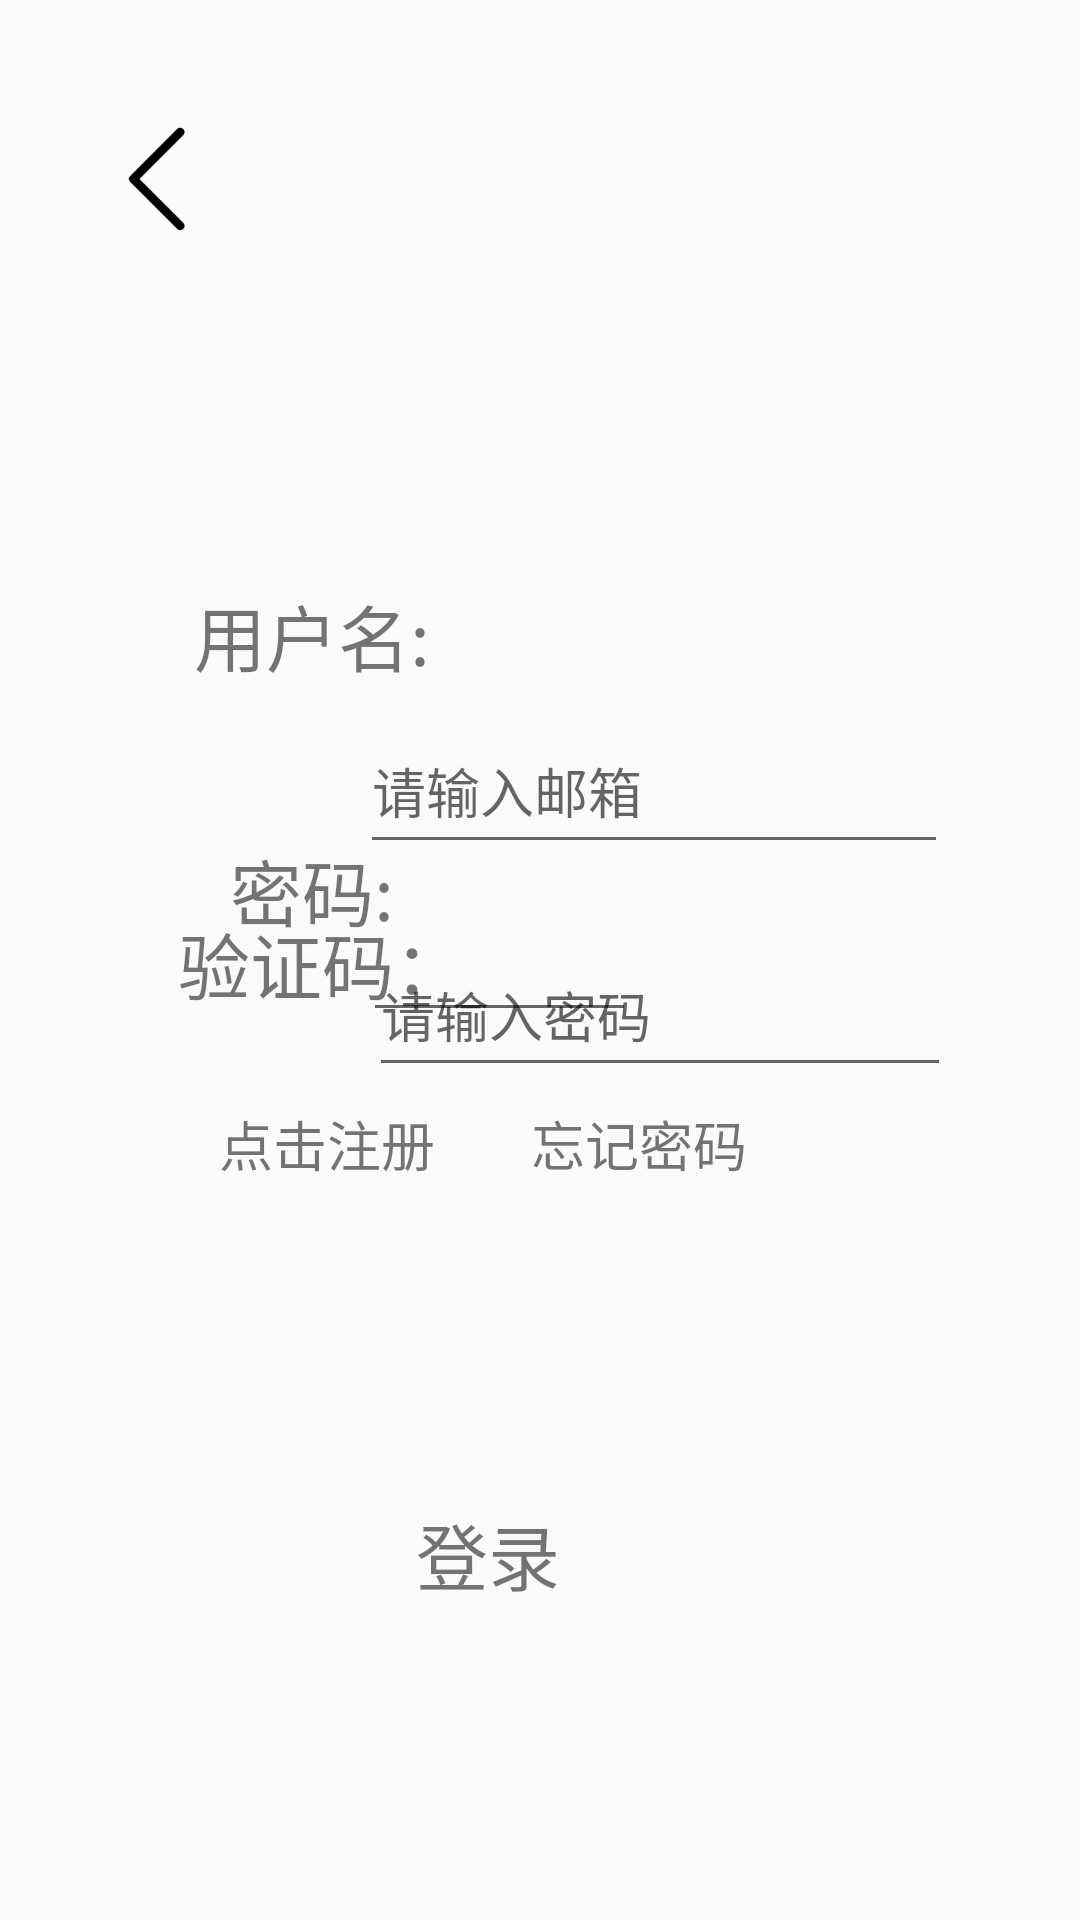

Reconstruct the res/layout file that produces this screen, plus the resources it refers to.
<!-- AndroidManifest.xml: application theme AppTheme -->
<!-- res/layout/activity_login.xml -->
<?xml version="1.0" encoding="utf-8"?>
<android.support.constraint.ConstraintLayout xmlns:android="http://schemas.android.com/apk/res/android"
    xmlns:app="http://schemas.android.com/apk/res-auto"
    xmlns:tools="http://schemas.android.com/tools"
    android:layout_width="match_parent"
    android:layout_height="match_parent"
    tools:context=".UserPackage.View.LoginActivity">

    <TextView
        android:id="@+id/tv_register"
        android:layout_width="90dp"
        android:layout_height="24dp"
        android:layout_marginStart="64dp"
        android:layout_marginLeft="64dp"
        android:layout_marginBottom="248dp"
        android:gravity="center"
        android:text="点击注册"
        android:textSize="18sp"
        app:layout_constraintBottom_toBottomOf="parent"
        app:layout_constraintStart_toStartOf="parent" />

    <TextView
        android:id="@+id/tv_login"
        android:layout_width="248dp"
        android:layout_height="47dp"
        android:layout_marginStart="8dp"
        android:layout_marginLeft="8dp"
        android:layout_marginTop="132dp"
        android:layout_marginEnd="67dp"
        android:layout_marginRight="67dp"
        android:gravity="center"
        android:text="登录"
        android:textSize="24sp"
        app:layout_constraintEnd_toEndOf="parent"
        app:layout_constraintHorizontal_bias="0.829"
        app:layout_constraintStart_toStartOf="parent"
        app:layout_constraintTop_toBottomOf="@+id/et_password" />

    <EditText
        android:id="@+id/et_username"
        android:layout_width="196dp"
        android:layout_height="52dp"
        android:layout_marginTop="236dp"
        android:layout_marginEnd="44dp"
        android:layout_marginRight="44dp"
        android:ems="10"
        android:hint="请输入邮箱"
        android:inputType="textEmailAddress"
        app:layout_constraintEnd_toEndOf="parent"
        app:layout_constraintTop_toTopOf="parent" />

    <EditText
        android:id="@+id/et_password"
        android:layout_width="194dp"
        android:layout_height="51dp"
        android:layout_marginStart="8dp"
        android:layout_marginLeft="8dp"
        android:layout_marginEnd="35dp"
        android:layout_marginRight="35dp"
        android:layout_marginBottom="8dp"
        android:ems="10"
        android:hint="请输入密码"
        android:inputType="textPassword"
        app:layout_constraintBottom_toBottomOf="parent"
        app:layout_constraintEnd_toEndOf="parent"
        app:layout_constraintHorizontal_bias="0.936"
        app:layout_constraintStart_toStartOf="parent"
        app:layout_constraintTop_toBottomOf="@+id/et_username"
        app:layout_constraintVertical_bias="0.08" />

    <TextView
        android:id="@+id/tv_password"
        android:layout_width="96dp"
        android:layout_height="44dp"
        android:layout_marginStart="56dp"
        android:layout_marginLeft="56dp"
        android:layout_marginBottom="371dp"
        android:gravity="center"
        android:text="密码:"
        android:textSize="24sp"
        app:layout_constraintBottom_toBottomOf="parent"
        app:layout_constraintStart_toStartOf="parent"
        app:layout_constraintTop_toBottomOf="@+id/tv_username" />

    <TextView
        android:id="@+id/tv_username"
        android:layout_width="96dp"
        android:layout_height="44dp"
        android:layout_marginStart="56dp"
        android:layout_marginLeft="56dp"
        android:layout_marginTop="239dp"
        android:layout_marginBottom="41dp"
        android:gravity="center"
        android:text="用户名:"
        android:textSize="24sp"
        app:layout_constraintBottom_toTopOf="@+id/tv_password"
        app:layout_constraintStart_toStartOf="parent"
        app:layout_constraintTop_toTopOf="parent" />

    <TextView
        android:id="@+id/tv_forget"
        android:layout_width="90dp"
        android:layout_height="24dp"
        android:layout_marginStart="168dp"
        android:layout_marginLeft="168dp"
        android:layout_marginBottom="248dp"
        android:gravity="center"
        android:text="忘记密码"
        android:textSize="18sp"
        app:layout_constraintBottom_toBottomOf="parent"
        app:layout_constraintStart_toStartOf="parent" />

    <TextView
        android:id="@+id/textView3"
        android:layout_width="103dp"
        android:layout_height="38dp"
        android:layout_marginStart="56dp"
        android:layout_marginLeft="56dp"
        android:layout_marginBottom="300dp"
        android:gravity="center"
        android:text="验证码："
        android:textSize="24sp"
        app:layout_constraintBottom_toBottomOf="parent"
        app:layout_constraintStart_toStartOf="parent" />

    <ImageView
        android:id="@+id/iv_verify"
        android:layout_width="100dp"
        android:layout_height="60dp"
        android:layout_marginEnd="24dp"
        android:layout_marginRight="24dp"
        android:layout_marginBottom="296dp"
        android:focusableInTouchMode="false"
        app:layout_constraintBottom_toBottomOf="parent"
        app:layout_constraintEnd_toEndOf="parent" />

    <EditText
        android:id="@+id/et_verify"
        android:layout_width="91dp"
        android:layout_height="40dp"
        android:layout_marginEnd="148dp"
        android:layout_marginRight="148dp"
        android:layout_marginBottom="296dp"
        android:ems="10"
        android:inputType="text"
        app:layout_constraintBottom_toBottomOf="parent"
        app:layout_constraintEnd_toEndOf="parent" />

    <ImageView
        android:id="@+id/iv_lg_return"
        android:layout_width="50dp"
        android:layout_height="50dp"
        android:layout_marginStart="8dp"
        android:layout_marginLeft="8dp"
        android:layout_marginTop="28dp"
        android:layout_marginEnd="8dp"
        android:layout_marginRight="8dp"
        android:layout_marginBottom="8dp"
        app:layout_constraintBottom_toBottomOf="parent"
        app:layout_constraintEnd_toEndOf="parent"
        app:layout_constraintHorizontal_bias="0.066"
        app:layout_constraintStart_toStartOf="parent"
        app:layout_constraintTop_toTopOf="parent"
        app:layout_constraintVertical_bias="0.012"
        app:srcCompat="@drawable/iv_return" />

</android.support.constraint.ConstraintLayout>
<!-- resources referenced by this layout -->
<resources>
  <!-- drawable iv_return: png bitmap (drawable, 2407 bytes) -->
  <style name="AppTheme" parent="Theme.AppCompat.Light.NoActionBar">
          
          <item name="colorPrimary">@color/colorPrimary</item>
          <item name="colorPrimaryDark">@color/colorPrimaryDark</item>
          <item name="colorAccent">@color/colorAccent</item>
      </style>
  <color name="colorPrimary">#e74b37</color>
  <color name="colorPrimaryDark">#ff303F9F</color>
  <color name="colorAccent">#FF4081</color>
</resources>
